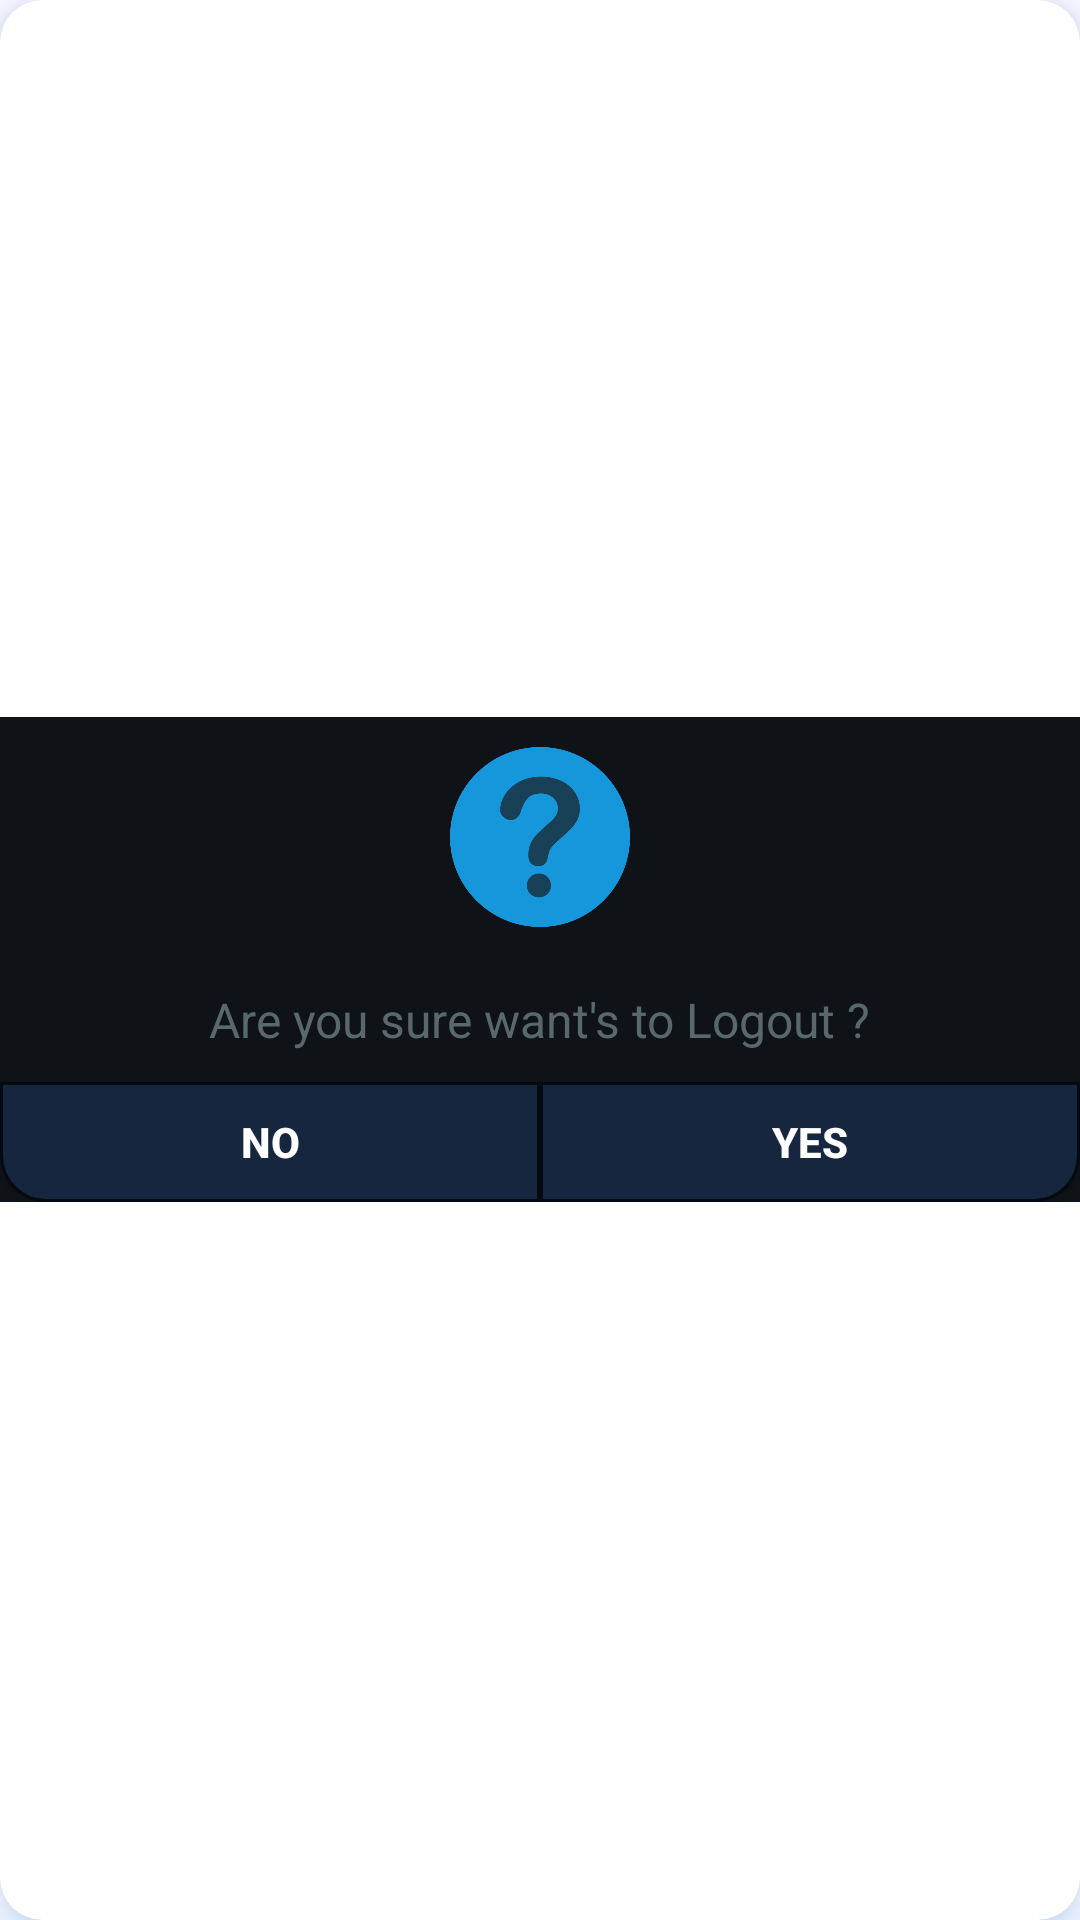

This screen was rendered from an Android layout file. Write that file and the resources it references.
<!-- AndroidManifest.xml: application theme Theme.MyQuizApp -->
<!-- res/layout/alert_dialog_desgin.xml -->
<?xml version="1.0" encoding="utf-8"?>
<androidx.cardview.widget.CardView
    xmlns:android="http://schemas.android.com/apk/res/android"
    xmlns:app="http://schemas.android.com/apk/res-auto"
    android:layout_width="300dp"
    android:layout_height="wrap_content"
    app:cardCornerRadius="14dp"
    app:cardElevation="8dp"
    android:outlineSpotShadowColor="@color/blue5"
    android:clipToOutline="true"
    app:layout_constraintCircleRadius="10dp">

    <LinearLayout
        android:layout_width="match_parent"
        android:layout_height="wrap_content"
        android:background="@color/blue7"
        android:gravity="center"
        android:layout_gravity="center"
        android:orientation="vertical">


        <ImageView
            android:layout_width="60dp"
            android:layout_height="60dp"
            android:src="@drawable/question"
            android:layout_margin="10dp"/>

        <TextView
            android:layout_width="wrap_content"
            android:layout_height="wrap_content"
            android:textColor="@color/textColor2"
            android:layout_margin="10dp"
            android:textSize="16sp"
            android:text="Are you sure want's to Logout ?"/>

        <LinearLayout
            android:layout_width="match_parent"
            android:layout_height="40dp">
            <androidx.appcompat.widget.AppCompatButton
                android:id="@+id/logout_no"
                android:layout_width="match_parent"
                android:layout_height="match_parent"
                android:layout_margin="0dp"
                android:layout_weight="1"
                android:background="@drawable/logout_no_btn"
                android:padding="0dp"
                android:text="No"
                android:textColor="@color/white"
                android:textStyle="bold" />

            <androidx.appcompat.widget.AppCompatButton
                android:id="@+id/logout_yes"
                android:layout_width="match_parent"
                android:layout_height="match_parent"
                android:layout_weight="1"
                android:background="@drawable/logout_yes_btn"
                android:text="Yes"
                android:textColor="@color/white"
                android:textStyle="bold" />
        </LinearLayout>
    </LinearLayout>
</androidx.cardview.widget.CardView>
<!-- resources referenced by this layout -->
<resources>
  <color name="blue5">#1696DB</color>
  <color name="blue7">#0F1317</color>
  <color name="textColor2">#59696B</color>
  <color name="white">#FFFFFFFF</color>
  <!-- drawable logout_no_btn (drawable) -->
  <?xml version="1.0" encoding="utf-8"?>
  <selector xmlns:android="http://schemas.android.com/apk/res/android">
      <item>
          <shape android:shape="rectangle" >
              <solid android:color="@color/blue4"/>
              <corners android:bottomLeftRadius="15dp"/>
              <stroke android:color="@color/blue1" android:width="1dp"/>
          </shape>
      </item>
  
  </selector>
  <!-- drawable logout_yes_btn (drawable) -->
  <?xml version="1.0" encoding="utf-8"?>
  <selector xmlns:android="http://schemas.android.com/apk/res/android">
      <item>
          <shape android:shape="rectangle" >
              <solid android:color="@color/blue4"/>
              <corners android:bottomRightRadius="15dp"/>
              <stroke android:color="@color/blue1" android:width="1dp"/>
          </shape>
      </item>
  
  </selector>
  <!-- drawable question: png bitmap (drawable, 21016 bytes) -->
  <style name="Theme.MyQuizApp" parent="Base.Theme.MyQuizApp" />
  <color name="blue4">#16263E</color>
  <color name="blue1">#040A12</color>
  <style name="Base.Theme.MyQuizApp" parent="Theme.Material3.DayNight.NoActionBar">
          
           <item name="colorPrimary">@color/blue1</item>
      </style>
</resources>
